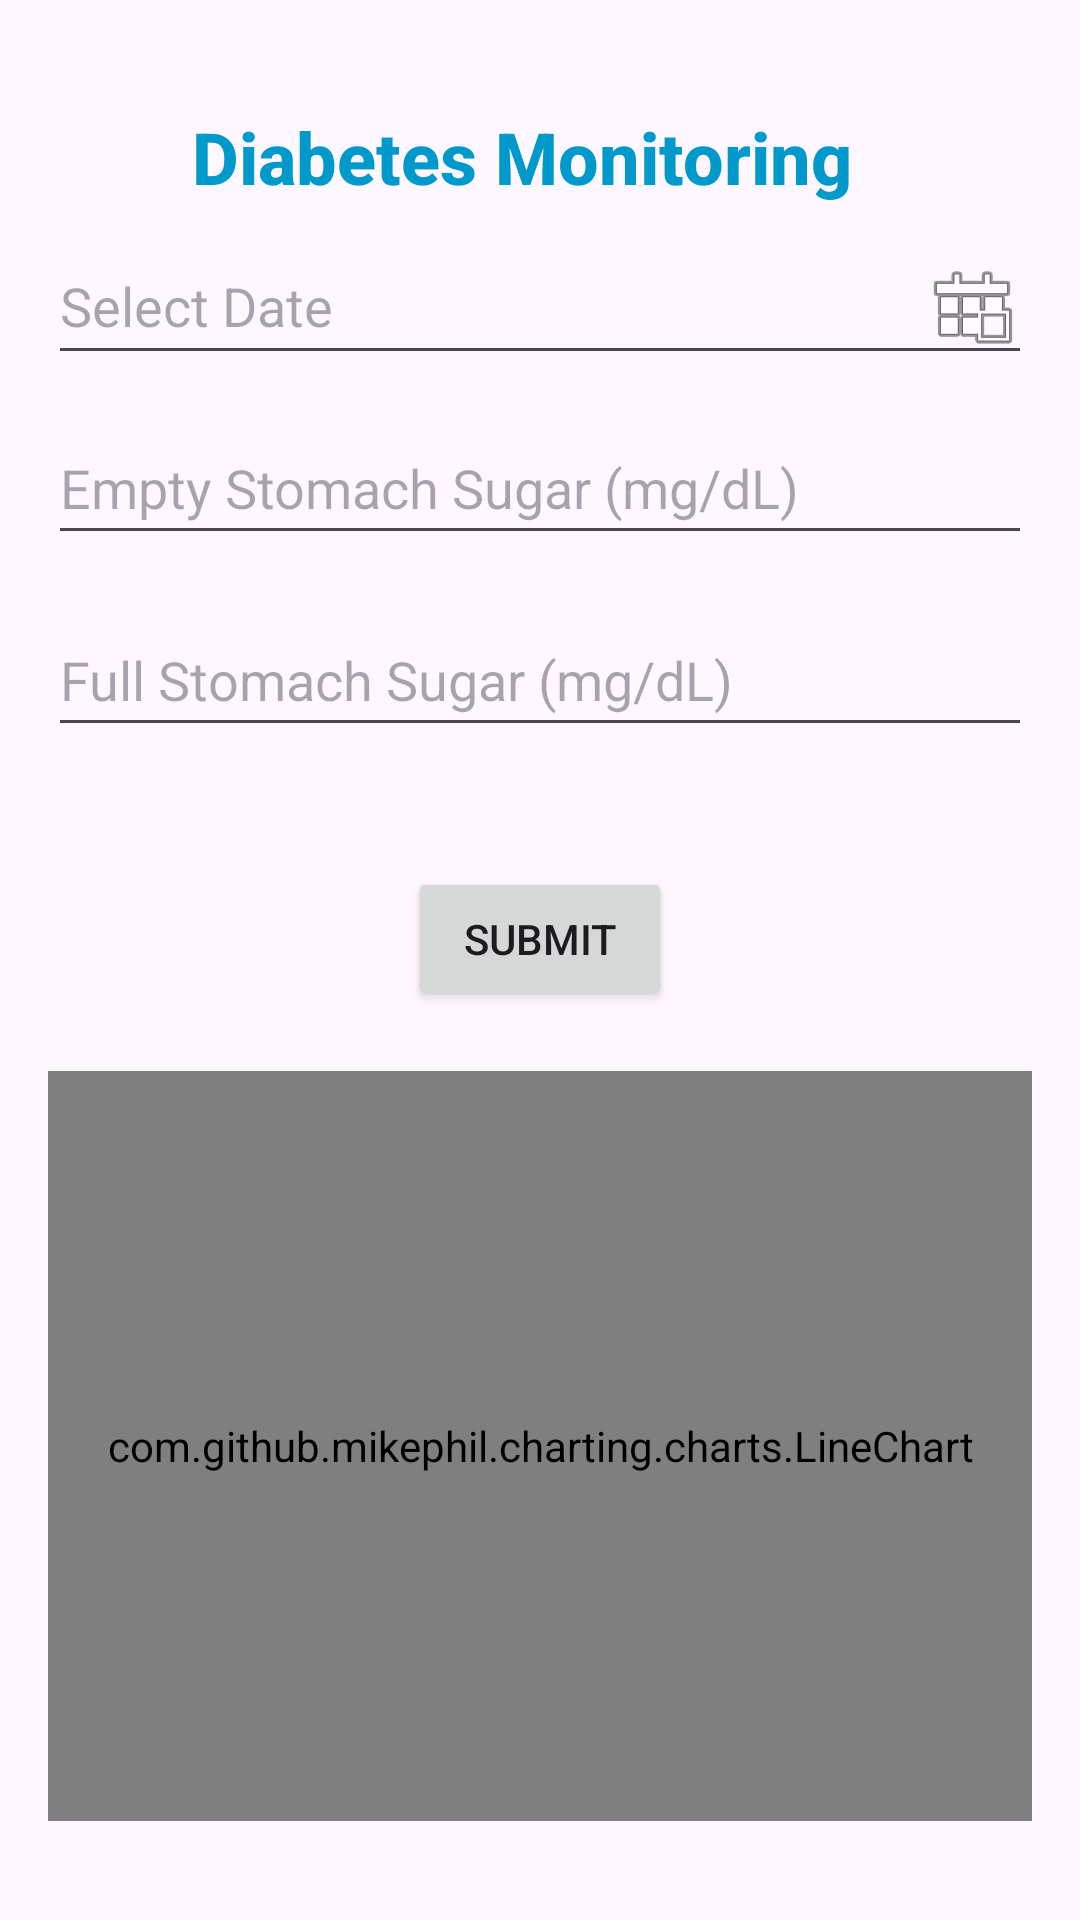

Here is an Android app screen rendered from its layout file. Give the layout XML and the strings, colors and styles it references.
<!-- AndroidManifest.xml: application theme Theme.MediSyncHealthcareApplication -->
<!-- res/layout/activity_diabetic.xml -->
<?xml version="1.0" encoding="utf-8"?>
<androidx.constraintlayout.widget.ConstraintLayout xmlns:android="http://schemas.android.com/apk/res/android"
    xmlns:app="http://schemas.android.com/apk/res-auto"
    xmlns:tools="http://schemas.android.com/tools"
    android:id="@+id/main"
    android:layout_width="match_parent"
    android:layout_height="match_parent"
    android:padding="16dp"
    tools:context=".diabeticActivity">

    

    
    <EditText
        android:id="@+id/dateInput"
        android:layout_width="0dp"
        android:layout_height="wrap_content"
        android:layout_marginTop="60dp"
        android:drawableEnd="@android:drawable/ic_menu_today"
        android:focusable="false"
        android:hint="Select Date"
        app:layout_constraintEnd_toEndOf="parent"
        app:layout_constraintHorizontal_bias="0.0"
        app:layout_constraintStart_toStartOf="parent"
        app:layout_constraintTop_toTopOf="parent" />

    <EditText
        android:id="@+id/emptyStomachInput"
        android:layout_width="0dp"
        android:layout_height="48dp"
        android:layout_marginTop="12dp"
        android:hint="Empty Stomach Sugar (mg/dL)"
        android:inputType="numberDecimal"
        app:layout_constraintEnd_toEndOf="parent"
        app:layout_constraintStart_toStartOf="parent"
        app:layout_constraintTop_toBottomOf="@id/dateInput" />

    

    

    

    <EditText
        android:id="@+id/fullStomachInput"
        android:layout_width="0dp"
        android:layout_height="48dp"
        android:layout_marginTop="16dp"
        android:hint="Full Stomach Sugar (mg/dL)"
        android:inputType="numberDecimal"
        app:layout_constraintEnd_toEndOf="parent"
        app:layout_constraintHorizontal_bias="1.0"
        app:layout_constraintStart_toStartOf="parent"
        app:layout_constraintTop_toBottomOf="@id/emptyStomachInput" />

    <Button
        android:id="@+id/submitBtn"
        android:layout_width="wrap_content"
        android:layout_height="wrap_content"
        android:layout_marginTop="40dp"
        android:text="Submit"
        app:layout_constraintEnd_toEndOf="parent"
        app:layout_constraintStart_toStartOf="parent"
        app:layout_constraintTop_toBottomOf="@id/fullStomachInput" />

    <com.github.mikephil.charting.charts.LineChart
        android:id="@+id/diabetesChart"
        android:layout_width="0dp"
        android:layout_height="250dp"
        android:layout_marginTop="20dp"
        app:layout_constraintEnd_toEndOf="parent"
        app:layout_constraintHorizontal_bias="0.0"
        app:layout_constraintStart_toStartOf="parent"
        app:layout_constraintTop_toBottomOf="@id/submitBtn" />

    
    <TextView
        android:id="@+id/commentText"
        android:layout_width="0dp"
        android:layout_height="wrap_content"
        android:layout_marginTop="24dp"
        android:gravity="center"
        android:text="Status: N/A"
        android:textColor="@android:color/holo_blue_dark"
        android:textSize="18sp"
        android:textStyle="bold"
        app:layout_constraintEnd_toEndOf="parent"
        app:layout_constraintHorizontal_bias="1.0"
        app:layout_constraintStart_toStartOf="parent"
        app:layout_constraintTop_toBottomOf="@id/diabetesChart" />

    <TextView
        android:id="@+id/textView4"
        android:layout_width="wrap_content"
        android:layout_height="wrap_content"
        android:layout_marginTop="20dp"
        android:fontFamily="sans-serif-medium"
        android:text="Diabetes Monitoring"
        android:textColor="@android:color/holo_blue_dark"
        android:textSize="24sp"
        android:textStyle="bold"
        app:layout_constraintEnd_toEndOf="parent"
        app:layout_constraintHorizontal_bias="0.445"
        app:layout_constraintStart_toStartOf="parent"
        app:layout_constraintTop_toTopOf="parent" />

    <Button
        android:id="@+id/btnBack"
        android:layout_width="97dp"
        android:layout_height="48dp"
        android:layout_marginStart="136dp"
        android:background="@color/deepPurple"
        android:text="Back"
        app:layout_constraintBottom_toBottomOf="parent"
        app:layout_constraintEnd_toEndOf="parent"
        app:layout_constraintHorizontal_bias="0.047"
        app:layout_constraintStart_toStartOf="parent"
        app:layout_constraintTop_toBottomOf="@+id/commentText"
        app:layout_constraintVertical_bias="1.0" />

</androidx.constraintlayout.widget.ConstraintLayout>
<!-- resources referenced by this layout -->
<resources>
  <color name="deepPurple">#4B0082</color>
  <style name="Theme.MediSyncHealthcareApplication" parent="Base.Theme.MediSyncHealthcareApplication" />
  <style name="Base.Theme.MediSyncHealthcareApplication" parent="Theme.Material3.DayNight.NoActionBar">
          
          
      </style>
</resources>
